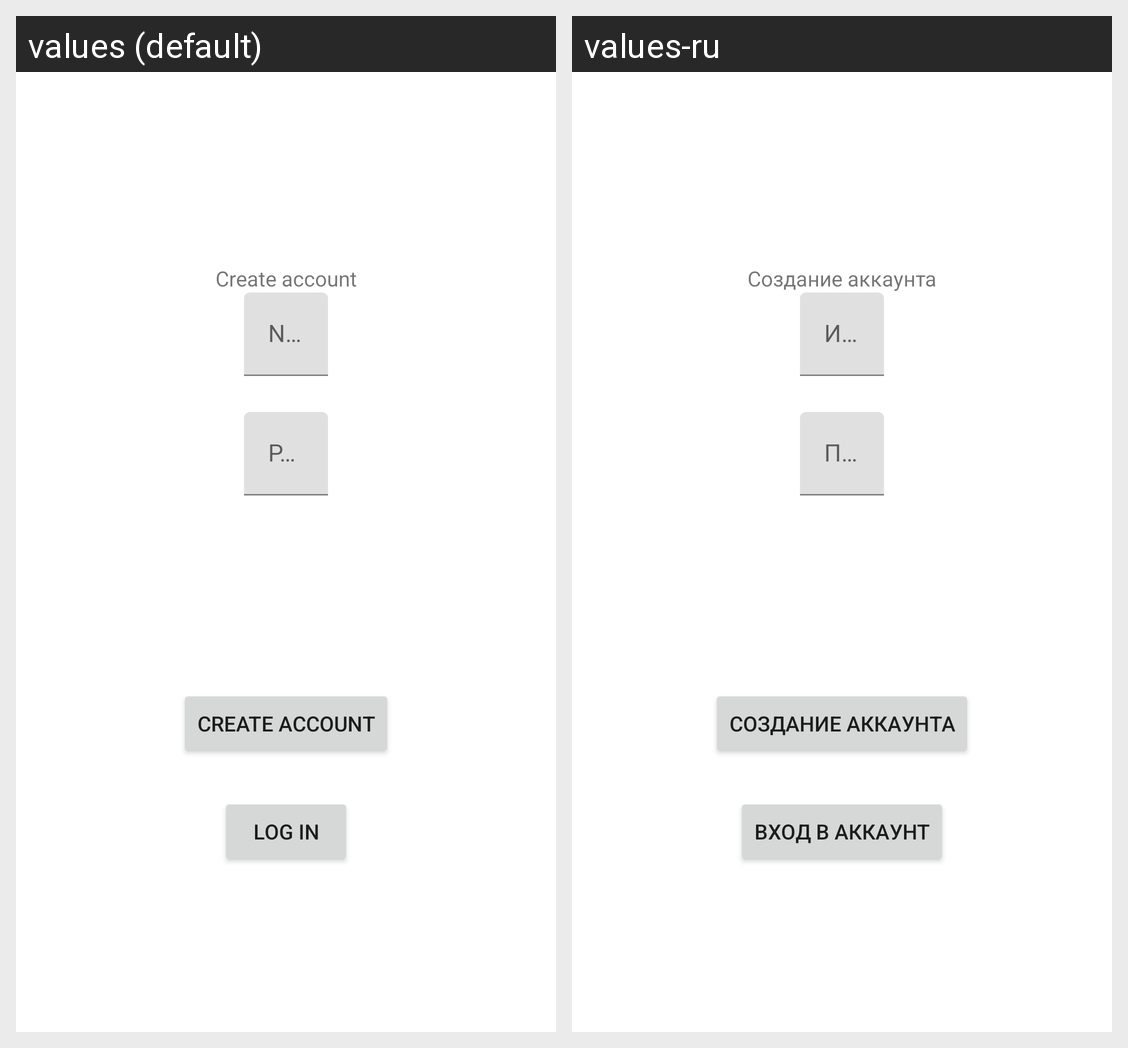

Locale-by-locale string values for the Android screen shown in this grid:
Android screen res/layout/activity_register.xml rendered under 2 locales, left to right: values (default), values-ru. Device: Nexus 5 (rendered at 1080×1920; each locale shown at half size, 540×960, under a caption strip naming it); theme Theme.Gallery.
Strings drawn on this screen, with the default value and each locale's value (text and hints the layout hard-codes, and strings that could not be matched under every locale, appear in the picture but are not listed):

register
  values: Create account
  values-ru: Создание аккаунта

default_name
  values: Name
  values-ru: Имя

default_password
  values: Password
  values-ru: Пароль

login
  values: Log in
  values-ru: Вход в аккаунт
